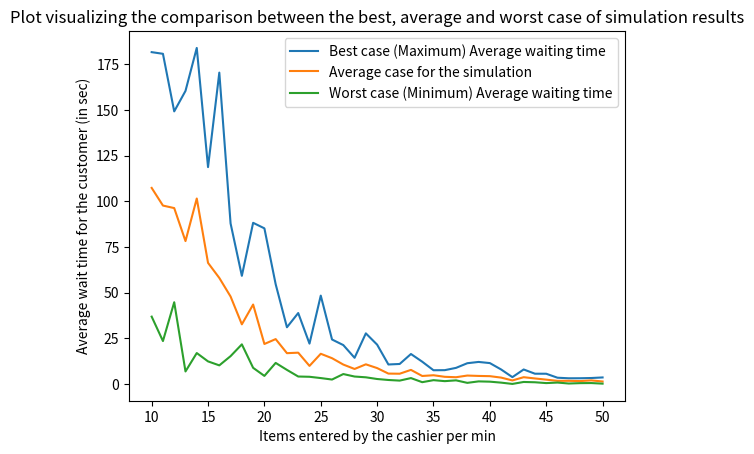

Write the Python code that produced this figure.
import random
import matplotlib
import matplotlib.pyplot as plt
import math


class Queue:
    def __init__(self):
   
        self.items = []

    def isEmpty(self):
        '''Check if there is passengers in the current waiting queue'''
        return self.items == []

    def enqueue(self, item):
        ''' add new passenger to the end of queue'''
        self.items.insert(0, item)

    def dequeue(self):
        '''remove the passenger from the beginning of the queue'''
        return self.items.pop()

    def size(self):
        '''return the number of items in the queue'''
        return len(self.items)


class Customers_to_be_Served:
    def __init__(self, time):
        '''
        :param time: Customer arrival time
        >>> arrival=Customers_to_be_Served(5)
        >>> arrival.waitTime(10)
        5
        '''
        self.Customer_arrival_time = time
        self.item = random.randrange(1,11)  # generates a random number between 1 and 10 (customer can order between 1 to 10 items)

    def getTime(self):
        '''returns customer arrival time'''
        return self.Customer_arrival_time

    def getItem(self):
        '''returns the number of items ordered depending on the random number generated'''
        return self.item

    def waitTime(self, Serve_Time):
        '''
        :param Serve_Time: When customer is at the counter for being served
        :return: Total waiting time for that customer
        '''

        return Serve_Time - self.Customer_arrival_time


class Cashier_serving_Customer:
    def __init__(self, itemspm):
        '''
        :param itemspm:Items entered by the cashier per minute
        '''

        self.rate = itemspm  # serving rate(items entered by the cashier per min)
        self.currentCustomer = None
        self.timeRemaining = 0

    def setIdle(self):
        if self.currentCustomer != None:
            self.timeRemaining = self.timeRemaining - 1  # if the customer at the counter takes one second to leave the counter  subtract that 1 second)
            if self.timeRemaining <= 0:  # At this point the customer has been served and the cashier is ready to serve other customer.
                self.currentCustomer = None

    def busy(self):
        '''Returns a boolean True if there is a customer at the counter and cashier is busy with him/her.'''
        if self.currentCustomer != None:
            return True
        else:
            return False

    def Next(self, newCustomer):
        '''
        :param newCustomer: New customer at the counter
        :return: Returns the serving time of the new customer at the counter depending on the number of items ordered
        '''
        self.currentCustomer = newCustomer
        self.timeRemaining = newCustomer.getItem() * 60 / self.rate


def new_Customer():
    '''
     Generates a random number between 1 and 20 and store it in variable Cust. When the random number generated is 20 that means a customer has arrived
     at the restaurant and can either be in the queue or at the counter (if cashier is not busy).
     The function thus returns a boolean True upon customer's arrival.
     '''
    Cust = random.randrange(1, 21)
    if Cust == 20:
        return True
    else:
        return False


def simulation(numSec, itemsPermin):
    '''
    :param numSec: Time frame considered for simulation (can be anything)
    :param itemsPermin: Items entered by the cashier per min
    :return: average waiting time and the number of customers
    '''
    restCashier = Cashier_serving_Customer(itemsPermin)  # creating object of class Cashier_serving_Customer
    waitingTimes = []  # list for storing wait time of each customer
    q = Queue()

    for currentSec in range(numSec):
        # When the customer has arrived at the restaurant and is pushed into the queue
        if new_Customer():
            serving = Customers_to_be_Served(currentSec)
            q.enqueue(serving)
        # When the customer at the counter has been served
        if (not restCashier.busy()) and (not q.isEmpty()):
            nextCust = q.dequeue()
            waitingTimes.append(nextCust.waitTime(
                currentSec))  # calculates the wait time for each customer and appends it to the list of waitingTimes
            restCashier.Next(nextCust)  # calculates the time that the current customer is taking at the counter
        restCashier.setIdle()  # current customer has now left and the cashier is available to serve the next customer

    averageWaitingTime = sum(waitingTimes) / len(waitingTimes)  ##calculates average waiting time

    return averageWaitingTime


def main():
    '''
    taking a fixed time frame of 600 seconds as an example to visualize simulation
    results within this time frame by changing the number of items entered by the cashier (per min).
    '''
    time_frame = 600
    '''storing the outputs in order to make the plot'''
    maxTime = [] #stores the maximum average waiting time among all 10 simulations for each case[items per min in (10,11,12,.....till 50)]
    minTime = [] #stores the minimum average waiting time among all 10 simulations for each case[items per min in (10,11,12,.....till 50)]
    avgTime = [] #stores the average for each case[items per min in (10,11,12,.....till 50)]

    for itemsPerMinute in range(10, 51, 1): #taking items per min in range 10 through 50
        maxWaitTime = 0
        minWaitTime = math.inf
        totalWaitTime = 0
        for i in range(10): #taking 10 simulations
            '''
            running 10 simulations each time (for different number of items per min) and calculating the best, average and the worst case 
            among those 10 simulations everytime.
            '''
            waitingTime = simulation(time_frame, itemsPerMinute)
            maxWaitTime = max(maxWaitTime, waitingTime)
            minWaitTime = min(minWaitTime, waitingTime)
            totalWaitTime += waitingTime
        maxTime.append(maxWaitTime)
        minTime.append(minWaitTime)
        avgTime.append(totalWaitTime / 10)
        print("On running 10 simulations for time frame of 600 seconds and %d items per min (entered by the cashier):" % (itemsPerMinute))
        print("The maximum, minimum and the average case among those 10 simulation outputs are:")
        print("Maximum Average Waiting Time for the customer (in seconds) : %3.2f" % maxWaitTime)
        print("Minimum Average Waiting Time for the customer (in seconds)  : %10.10f " % minWaitTime)
        print("Average of all the outputs from 10 simulations (in seconds) : %3.2f" % (totalWaitTime / 10))
        print("\n")

    #Plot to see the difference in the results of the simulation clearly
    plt.plot(range(10, 51, 1), maxTime, label='Best case (Maximum) Average waiting time')
    plt.plot(range(10, 51, 1), avgTime, label='Average case for the simulation')
    plt.plot(range(10, 51, 1), minTime, label='Worst case (Minimum) Average waiting time')

    plt.legend(loc='upper right')
    #Plot labeling
    plt.xlabel('Items entered by the cashier per min')
    plt.ylabel('Average wait time for the customer (in sec)')
    plt.title("Plot visualizing the comparison between the best, average and worst case of simulation results")
    #10 simulations every time on changing the number of items entered per min, for time frame of 600 seconds"
    plt.show()



main()
